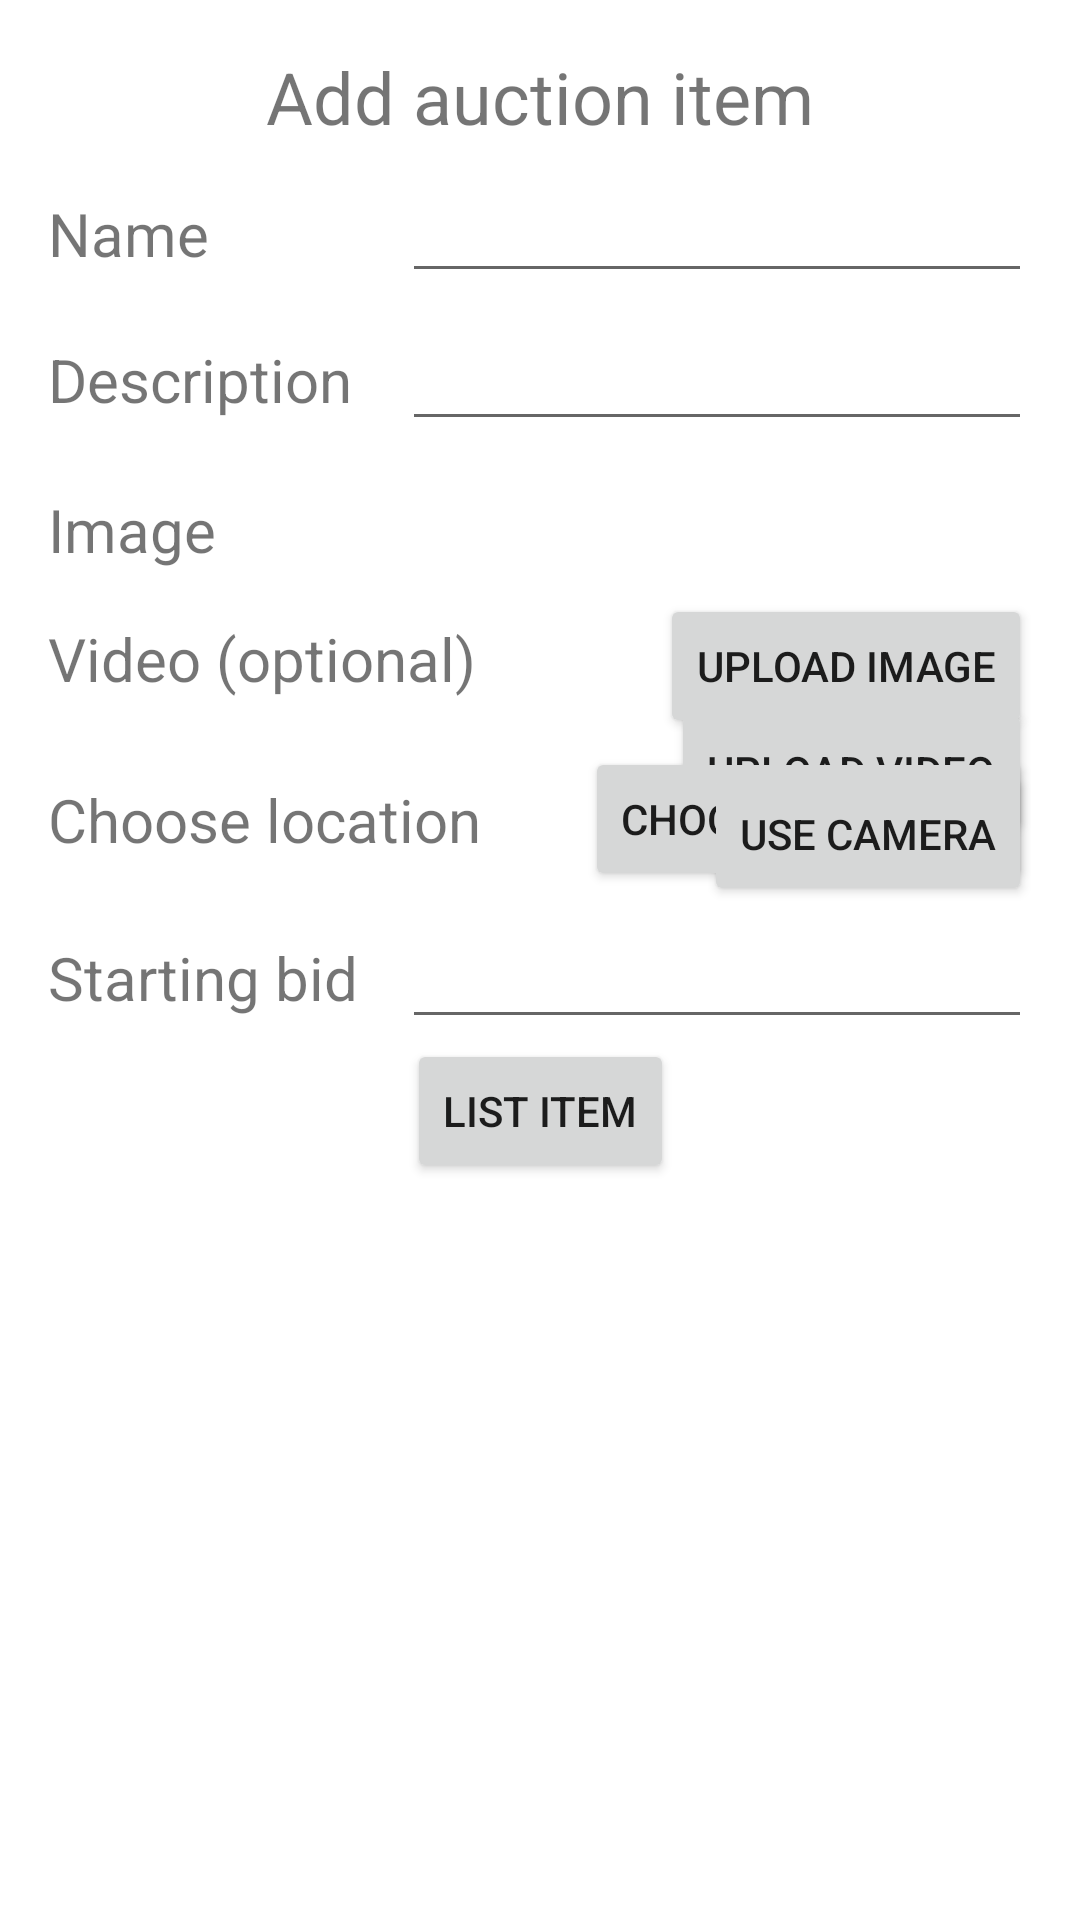

Android layout source for this screen:
<!-- AndroidManifest.xml: application theme Theme.AuctionApp -->
<!-- res/layout/activity_additem.xml -->
<?xml version="1.0" encoding="utf-8"?>
<androidx.constraintlayout.widget.ConstraintLayout xmlns:android="http://schemas.android.com/apk/res/android"
    xmlns:app="http://schemas.android.com/apk/res-auto"
    xmlns:tools="http://schemas.android.com/tools"
    android:layout_width="match_parent"
    android:layout_height="match_parent">

    <ImageView
        android:id="@+id/imageItemPreview2"
        android:layout_width="wrap_content"
        android:layout_height="wrap_content"
        android:layout_marginStart="16dp"
        app:layout_constraintStart_toStartOf="parent"
        app:layout_constraintTop_toBottomOf="@+id/textView8"
        tools:srcCompat="@tools:sample/avatars" />

    <TextView
        android:id="@+id/textView8"
        android:layout_width="wrap_content"
        android:layout_height="wrap_content"
        android:layout_marginStart="16dp"
        android:layout_marginTop="16dp"
        android:text="Video (optional)"
        android:textSize="20sp"
        app:layout_constraintStart_toStartOf="parent"
        app:layout_constraintTop_toBottomOf="@+id/imageItemPreview" />

    <Button
        android:id="@+id/buttonAddVideo"
        android:layout_width="wrap_content"
        android:layout_height="wrap_content"
        android:layout_marginEnd="16dp"
        android:text="Upload video"
        app:layout_constraintEnd_toEndOf="parent"
        app:layout_constraintTop_toTopOf="@+id/imageItemPreview2" />

    <Button
        android:id="@+id/buttonChooseLocation"
        android:layout_width="wrap_content"
        android:layout_height="wrap_content"
        android:layout_marginTop="16dp"
        android:layout_marginEnd="16dp"
        android:text="Choose location"
        app:layout_constraintEnd_toEndOf="parent"
        app:layout_constraintTop_toBottomOf="@+id/imageItemPreview2" />

    <TextView
        android:id="@+id/textView6"
        android:layout_width="wrap_content"
        android:layout_height="wrap_content"
        android:layout_marginStart="16dp"
        android:layout_marginTop="16dp"
        android:text="Image"
        android:textSize="20sp"
        app:layout_constraintStart_toStartOf="parent"
        app:layout_constraintTop_toBottomOf="@id/editTextDescription" />

    <EditText
        android:id="@+id/editTextDescription"
        android:layout_width="wrap_content"
        android:layout_height="wrap_content"
        android:layout_marginTop="8dp"
        android:layout_marginEnd="16dp"
        android:ems="10"
        app:layout_constraintEnd_toEndOf="parent"
        app:layout_constraintTop_toBottomOf="@+id/editTextName" />

    <TextView
        android:id="@+id/textView5"
        android:layout_width="wrap_content"
        android:layout_height="wrap_content"
        android:layout_marginStart="16dp"
        android:text="Description"
        android:textSize="20sp"
        app:layout_constraintBottom_toBottomOf="@+id/editTextDescription"
        app:layout_constraintStart_toStartOf="parent"
        app:layout_constraintTop_toTopOf="@+id/editTextDescription" />

    <TextView
        android:id="@+id/textView2"
        android:layout_width="wrap_content"
        android:layout_height="wrap_content"
        android:layout_marginTop="16dp"
        android:text="Add auction item"
        android:textSize="24sp"
        app:layout_constraintEnd_toEndOf="parent"
        app:layout_constraintStart_toStartOf="parent"
        app:layout_constraintTop_toTopOf="parent" />

    <TextView
        android:id="@+id/textView4"
        android:layout_width="wrap_content"
        android:layout_height="wrap_content"
        android:layout_marginStart="16dp"
        android:text="Name"
        android:textSize="20sp"
        app:layout_constraintBottom_toBottomOf="@+id/editTextName"
        app:layout_constraintStart_toStartOf="parent"
        app:layout_constraintTop_toTopOf="@+id/editTextName"
        app:layout_constraintVertical_bias="0.555" />

    <EditText
        android:id="@+id/editTextName"
        android:layout_width="wrap_content"
        android:layout_height="wrap_content"
        android:layout_marginTop="8dp"
        android:layout_marginEnd="16dp"
        android:ems="10"
        android:inputType="text"
        app:layout_constraintEnd_toEndOf="parent"
        app:layout_constraintTop_toBottomOf="@+id/textView2" />

    <ImageView
        android:id="@+id/imageItemPreview"
        android:layout_width="wrap_content"
        android:layout_height="wrap_content"
        android:layout_marginStart="16dp"
        app:layout_constraintStart_toStartOf="parent"
        app:layout_constraintTop_toBottomOf="@+id/textView6"
        tools:srcCompat="@tools:sample/avatars" />

    <Button
        android:id="@+id/buttonAddImage"
        android:layout_width="wrap_content"
        android:layout_height="wrap_content"
        android:layout_marginTop="8dp"
        android:layout_marginEnd="16dp"
        android:text="Upload image"
        app:layout_constraintEnd_toEndOf="parent"
        app:layout_constraintTop_toBottomOf="@+id/textView6" />

    <Button
        android:id="@+id/buttonUseCamera"
        android:layout_width="wrap_content"
        android:layout_height="wrap_content"
        android:layout_marginTop="8dp"
        android:layout_marginEnd="16dp"
        android:text="Use Camera"
        app:layout_constraintEnd_toEndOf="parent"
        app:layout_constraintTop_toBottomOf="@+id/buttonAddImage" />

    <Button
        android:id="@+id/buttonListItem"
        android:layout_width="wrap_content"
        android:layout_height="wrap_content"
        android:text="List Item"
        app:layout_constraintEnd_toEndOf="parent"
        app:layout_constraintStart_toStartOf="parent"
        app:layout_constraintTop_toBottomOf="@+id/editTextStartingBid" />

    <TextView
        android:id="@+id/textLocation"
        android:layout_width="wrap_content"
        android:layout_height="wrap_content"
        android:layout_marginStart="16dp"
        android:text="Choose location"
        android:textSize="20sp"
        app:layout_constraintBottom_toBottomOf="@+id/buttonChooseLocation"
        app:layout_constraintStart_toStartOf="parent"
        app:layout_constraintTop_toTopOf="@+id/buttonChooseLocation" />

    <TextView
        android:id="@+id/textView13"
        android:layout_width="wrap_content"
        android:layout_height="wrap_content"
        android:layout_marginStart="16dp"
        android:text="Starting bid"
        android:textSize="20sp"
        app:layout_constraintBottom_toBottomOf="@+id/editTextStartingBid"
        app:layout_constraintStart_toStartOf="parent"
        app:layout_constraintTop_toTopOf="@+id/editTextStartingBid" />

    <EditText
        android:id="@+id/editTextStartingBid"
        android:layout_width="wrap_content"
        android:layout_height="wrap_content"
        android:layout_marginTop="8dp"
        android:layout_marginEnd="16dp"
        android:ems="10"
        android:inputType="numberDecimal"
        app:layout_constraintEnd_toEndOf="parent"
        app:layout_constraintTop_toBottomOf="@+id/buttonChooseLocation" />

</androidx.constraintlayout.widget.ConstraintLayout>
<!-- resources referenced by this layout -->
<resources>
  <style name="Theme.AuctionApp" parent="Theme.MaterialComponents.DayNight.DarkActionBar">
          
          <item name="colorPrimary">@color/purple_500</item>
          <item name="colorPrimaryVariant">@color/purple_700</item>
          <item name="colorOnPrimary">@color/white</item>
          
          <item name="colorSecondary">@color/teal_200</item>
          <item name="colorSecondaryVariant">@color/teal_700</item>
          <item name="colorOnSecondary">@color/black</item>
          
          <item name="android:statusBarColor">?attr/colorPrimaryVariant</item>
          
      </style>
  <color name="purple_500">#FF6200EE</color>
  <color name="purple_700">#FF3700B3</color>
  <color name="white">#FFFFFFFF</color>
  <color name="teal_200">#FF03DAC5</color>
  <color name="teal_700">#FF018786</color>
  <color name="black">#FF000000</color>
</resources>
